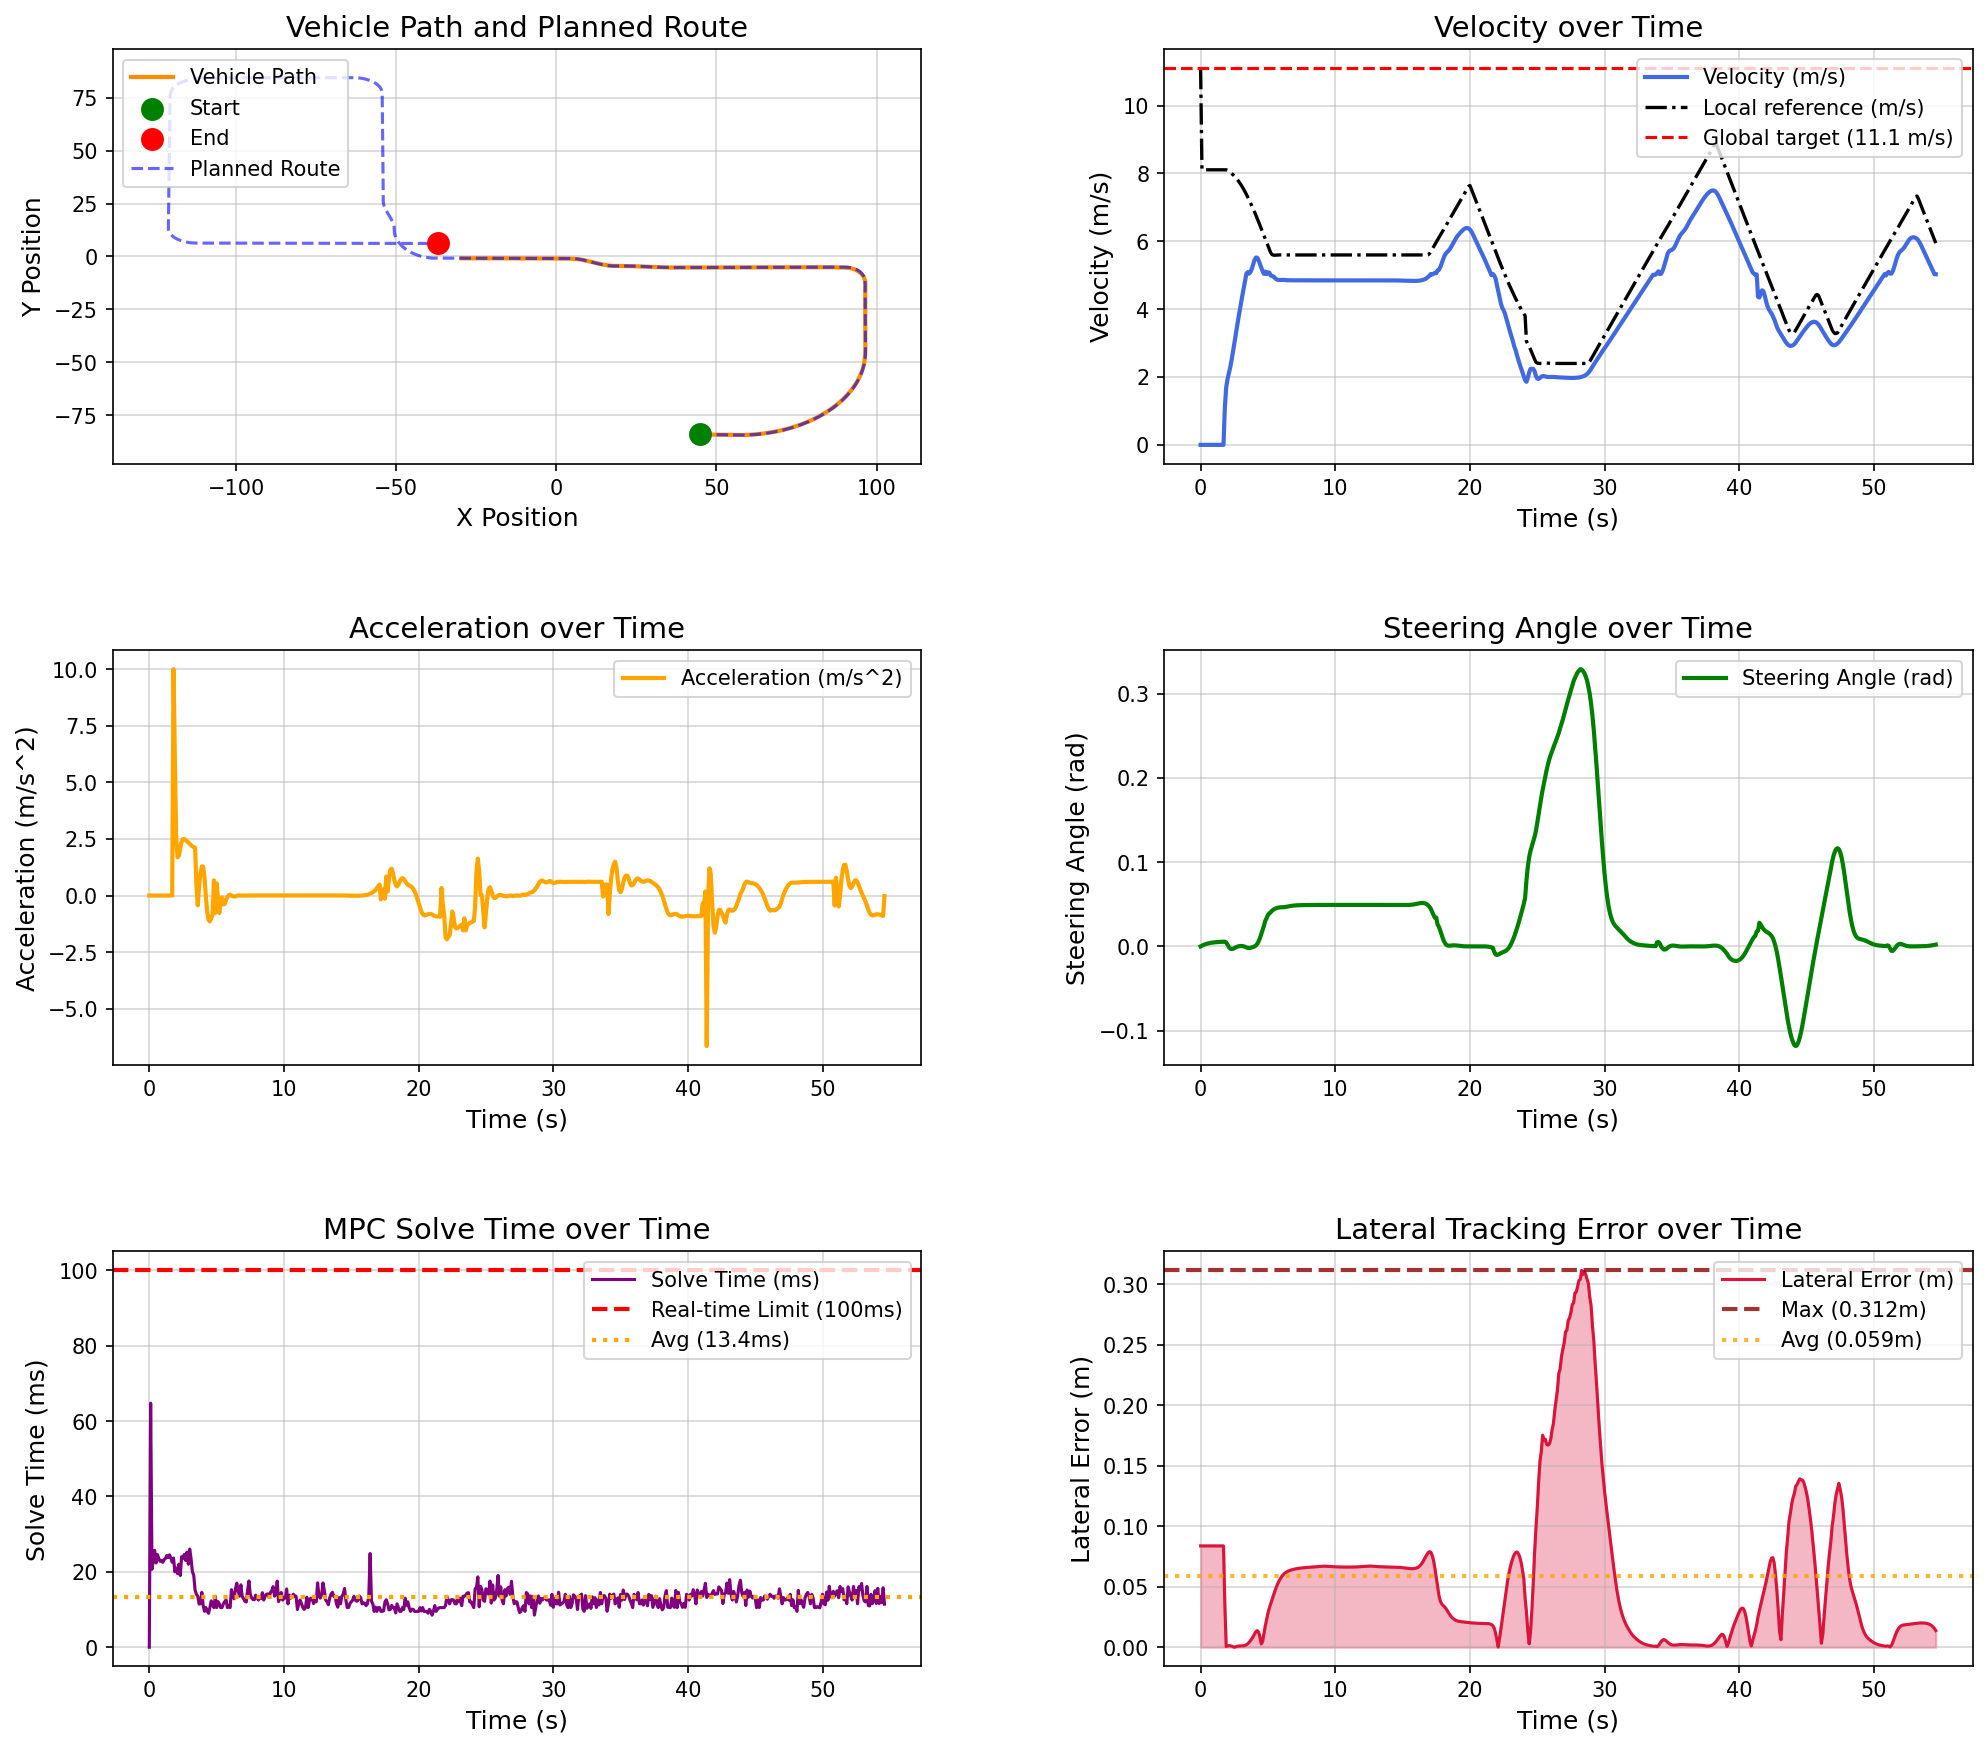

The data file committed next to this chart (first rows):
场景, step, time, x, y, yaw, speed, ac, steer, solve_time, lat_error, min_obstacle_dist, 
high_speed_straight_tracking_town05, 0, 0.000000, 44.78, -84.13, -1.444, 0.000000, 0.000000, 0.000000, 0.000000, 0.08375, , 
high_speed_straight_tracking_town05, 1, 0.1, 44.78, -84.13, -1.444, 0.000000, -0.000000, 0.000868, 64.75, 0.08375, , 
high_speed_straight_tracking_town05, 2, 0.2, 44.78, -84.13, -1.444, 0.000000, -0.000000, 0.001639, 20.68, 0.08375, , 
high_speed_straight_tracking_town05, 3, 0.3, 44.78, -84.13, -1.444, 0.000000, -0.000000, 0.002292, 23.11, 0.08375, , 
high_speed_straight_tracking_town05, 4, 0.4, 44.78, -84.13, -1.444, 0.000000, 0.000000, 0.002845, 25.71, 0.08375, , 
high_speed_straight_tracking_town05, 5, 0.5, 44.78, -84.13, -1.444, 0.000000, -0.000000, 0.003313, 22.36, 0.08375, , 
high_speed_straight_tracking_town05, 6, 0.6, 44.78, -84.13, -1.444, 0.000000, -0.000000, 0.003710, 24.57, 0.08375, , 
high_speed_straight_tracking_town05, 7, 0.7, 44.78, -84.13, -1.444, 0.000000, 0.000000, 0.004047, 23.61, 0.08375, , 
high_speed_straight_tracking_town05, 8, 0.8, 44.78, -84.13, -1.444, 0.000000, -0.000000, 0.004332, 22.82, 0.08375, , 
high_speed_straight_tracking_town05, 9, 0.9, 44.78, -84.13, -1.444, 0.000000, 0.000000, 0.004574, 22.99, 0.08375, , 
high_speed_straight_tracking_town05, 10, 1, 44.78, -84.13, -1.444, 0.000000, 0.000000, 0.004778, 22.53, 0.08375, , 
high_speed_straight_tracking_town05, 11, 1.1, 44.78, -84.13, -1.444, 0.000000, -0.000000, 0.004952, 23.24, 0.08375, , 
high_speed_straight_tracking_town05, 12, 1.2, 44.78, -84.13, -1.444, 0.000000, 0.000000, 0.005098, 23.54, 0.08375, , 
high_speed_straight_tracking_town05, 13, 1.3, 44.78, -84.13, -1.444, 0.000000, -0.000000, 0.005223, 24.34, 0.08375, , 
high_speed_straight_tracking_town05, 14, 1.4, 44.78, -84.13, -1.444, 0.000000, 0.000000, 0.005328, 23.8, 0.08375, , 
high_speed_straight_tracking_town05, 15, 1.5, 44.78, -84.13, -1.444, 0.000000, -0.000000, 0.005418, 24.51, 0.08375, , 
high_speed_straight_tracking_town05, 16, 1.6, 44.78, -84.13, -1.444, 0.000000, -0.000000, 0.005493, 23.69, 0.08375, , 
high_speed_straight_tracking_town05, 17, 1.7, 44.78, -84.13, -1.444, 0.000000, 0.000000, 0.005558, 22.55, 0.08375, , 
high_speed_straight_tracking_town05, 18, 1.8, 44.82, -84.13, -1.435, 1.092, 10, 0.005612, 23.66, 0.03499, , 
high_speed_straight_tracking_town05, 19, 1.9, 44.97, -84.13, -1.384, 1.693, 6.014, 0.004675, 20.02, 0.000579, , 
high_speed_straight_tracking_town05, 20, 2, 45.15, -84.14, -1.364, 1.94, 2.466, 0.002086, 21.02, 0.001132, , 
high_speed_straight_tracking_town05, 21, 2.1, 45.36, -84.14, -1.367, 2.108, 1.687, -0.000904, 19.52, 0.001357, , 
high_speed_straight_tracking_town05, 22, 2.2, 45.58, -84.15, -1.384, 2.285, 1.761, -0.002592, 22.03, 0.001252, , 
high_speed_straight_tracking_town05, 23, 2.3, 45.82, -84.15, -1.407, 2.495, 2.1, -0.003137, 19.02, 0.000929, , 
high_speed_straight_tracking_town05, 24, 2.4, 46.08, -84.16, -1.432, 2.732, 2.372, -0.002859, 24.02, 0.000469, , 
high_speed_straight_tracking_town05, 25, 2.5, 46.37, -84.17, -1.453, 2.981, 2.493, -0.002112, 23.58, 0.000007, , 
high_speed_straight_tracking_town05, 26, 2.6, 46.68, -84.18, -1.466, 3.231, 2.499, -0.001234, 24.61, 0.000421, , 
high_speed_straight_tracking_town05, 27, 2.7, 47.01, -84.19, -1.473, 3.476, 2.452, -0.000464, 23.04, 0.000750, , 
high_speed_straight_tracking_town05, 28, 2.8, 47.38, -84.19, -1.474, 3.716, 2.4, 0.000088, 25.24, 0.000963, , 
high_speed_straight_tracking_town05, 29, 2.9, 47.76, -84.2, -1.471, 3.951, 2.347, 0.000410, 22.02, 0.001066, , 
high_speed_straight_tracking_town05, 30, 3, 48.17, -84.21, -1.465, 4.179, 2.281, 0.000510, 26.04, 0.001134, , 
high_speed_straight_tracking_town05, 31, 3.1, 48.6, -84.23, -1.46, 4.402, 2.227, 0.000385, 23.58, 0.001154, , 
high_speed_straight_tracking_town05, 32, 3.2, 49.05, -84.24, -1.459, 4.619, 2.174, 0.000071, 20.02, 0.001236, , 
high_speed_straight_tracking_town05, 33, 3.3, 49.52, -84.25, -1.464, 4.833, 2.137, -0.000470, 19.1, 0.001495, , 
high_speed_straight_tracking_town05, 34, 3.4, 50.02, -84.26, -1.479, 5.044, 2.115, -0.001182, 15.16, 0.002055, , 
high_speed_straight_tracking_town05, 35, 3.5, 50.53, -84.28, -1.51, 5.091, 0.4662, -0.001891, 14.05, 0.002946, , 
high_speed_straight_tracking_town05, 36, 3.6, 51.03, -84.29, -1.546, 5.048, -0.4331, -0.001875, 13.52, 0.004043, , 
high_speed_straight_tracking_town05, 37, 3.7, 51.54, -84.3, -1.574, 5.09, 0.4197, -0.001649, 11.45, 0.005422, , 
high_speed_straight_tracking_town05, 38, 3.8, 52.05, -84.32, -1.596, 5.186, 0.9676, -0.001260, 11.53, 0.007029, , 
high_speed_straight_tracking_town05, 39, 3.9, 52.57, -84.33, -1.611, 5.314, 1.279, -0.000738, 14.56, 0.008857, , 
high_speed_straight_tracking_town05, 40, 4, 53.11, -84.35, -1.616, 5.442, 1.28, -0.000011, 11.12, 0.01092, , 
high_speed_straight_tracking_town05, 41, 4.1, 53.66, -84.36, -1.606, 5.521, 0.7882, 0.001079, 9.539, 0.0128, , 
high_speed_straight_tracking_town05, 42, 4.2, 54.21, -84.38, -1.57, 5.518, -0.02959, 0.002845, 10.52, 0.01373, , 
high_speed_straight_tracking_town05, 43, 4.3, 54.76, -84.39, -1.497, 5.447, -0.7083, 0.005634, 9.516, 0.01269, , 
high_speed_straight_tracking_town05, 44, 4.4, 55.3, -84.4, -1.369, 5.34, -1.074, 0.009513, 9.004, 0.008870, , 
high_speed_straight_tracking_town05, 45, 4.5, 55.82, -84.41, -1.175, 5.225, -1.143, 0.01423, 10.51, 0.002777, , 
high_speed_straight_tracking_town05, 46, 4.6, 56.34, -84.42, -0.9081, 5.124, -1.007, 0.01932, 12.3, 0.004521, , 
high_speed_straight_tracking_town05, 47, 4.7, 56.84, -84.42, -0.6144, 5.042, -0.8258, 0.02429, 11.53, 0.01095, , 
high_speed_straight_tracking_town05, 48, 4.8, 57.35, -84.41, -0.2091, 5.108, 0.6673, 0.03024, 10.51, 0.01753, , 
high_speed_straight_tracking_town05, 49, 4.9, 57.86, -84.41, 0.2468, 5.031, -0.7636, 0.03347, 13.52, 0.02295, , 
high_speed_straight_tracking_town05, 50, 5, 58.37, -84.39, 0.7821, 5.085, 0.5396, 0.03727, 10.52, 0.02811, , 
high_speed_straight_tracking_town05, 51, 5.1, 58.87, -84.37, 1.362, 5.075, -0.09178, 0.03905, 12.11, 0.03235, , 
high_speed_straight_tracking_town05, 52, 5.2, 59.37, -84.34, 1.969, 4.998, -0.7723, 0.04049, 11.53, 0.03577, , 
high_speed_straight_tracking_town05, 53, 5.3, 59.87, -84.31, 2.6, 4.974, -0.2281, 0.04221, 10.51, 0.03911, , 
high_speed_straight_tracking_town05, 54, 5.4, 60.37, -84.27, 3.241, 4.965, -0.085, 0.04359, 10.51, 0.04264, , 
high_speed_straight_tracking_town05, 55, 5.5, 60.86, -84.23, 3.892, 4.926, -0.3916, 0.04446, 11.51, 0.04599, , 
high_speed_straight_tracking_town05, 56, 5.6, 61.35, -84.18, 4.549, 4.888, -0.3729, 0.0452, 12.08, 0.04908, , 
high_speed_straight_tracking_town05, 57, 5.7, 61.83, -84.12, 5.212, 4.869, -0.1926, 0.0458, 12.58, 0.05184, , 
high_speed_straight_tracking_town05, 58, 5.8, 62.31, -84.06, 5.875, 4.862, -0.06622, 0.04614, 10.52, 0.0542, , 
high_speed_straight_tracking_town05, 59, 5.9, 62.79, -84, 6.544, 4.862, 0.009270, 0.04638, 11.06, 0.05629, , 
... 487 more rows
